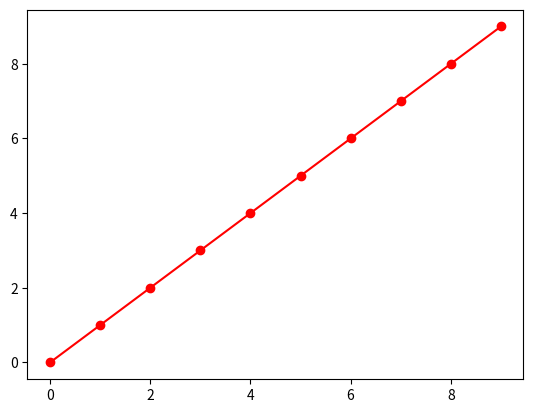

This chart was generated by the following Python code:
import matplotlib.pyplot as plt

def on_pick(event):
    artist = event.artist
    xmouse, ymouse = event.mouseevent.xdata, event.mouseevent.ydata
    x, y = artist.get_xdata(), artist.get_ydata()
    ind = event.ind
    print('Artist picked:', event.artist)
    print('{} vertices picked'.format(len(ind)))
    print('Pick between vertices {} and {}'.format(min(ind), max(ind)+1))
    print('x, y of mouse: {:.2f},{:.2f}'.format(xmouse, ymouse))
    print('Data point:', x[ind[0]], y[ind[0]])
    print()

fig, ax = plt.subplots()

tolerance = 10 # points
ax.plot(range(10), 'ro-', picker=tolerance)

fig.canvas.callbacks.connect('pick_event', on_pick)

plt.show()